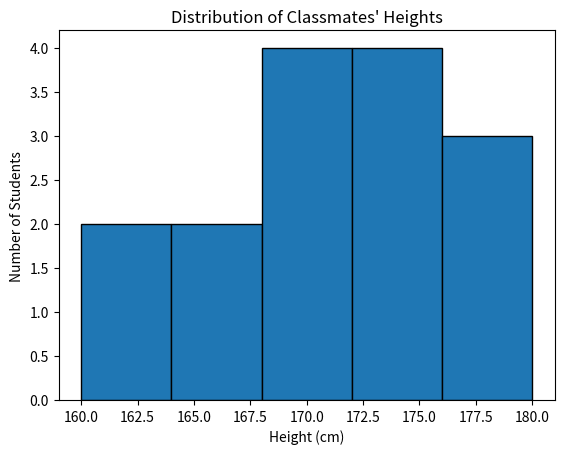

Here is the Python script that generated this plot:
import matplotlib.pyplot as plt

heights = [160, 165, 170, 172, 168, 175, 163,
           180, 169, 174, 177, 166, 171, 173, 178]

plt.hist(heights, bins=5, edgecolor="black")

plt.title("Distribution of Classmates' Heights")
plt.xlabel("Height (cm)")
plt.ylabel("Number of Students")

plt.show()
